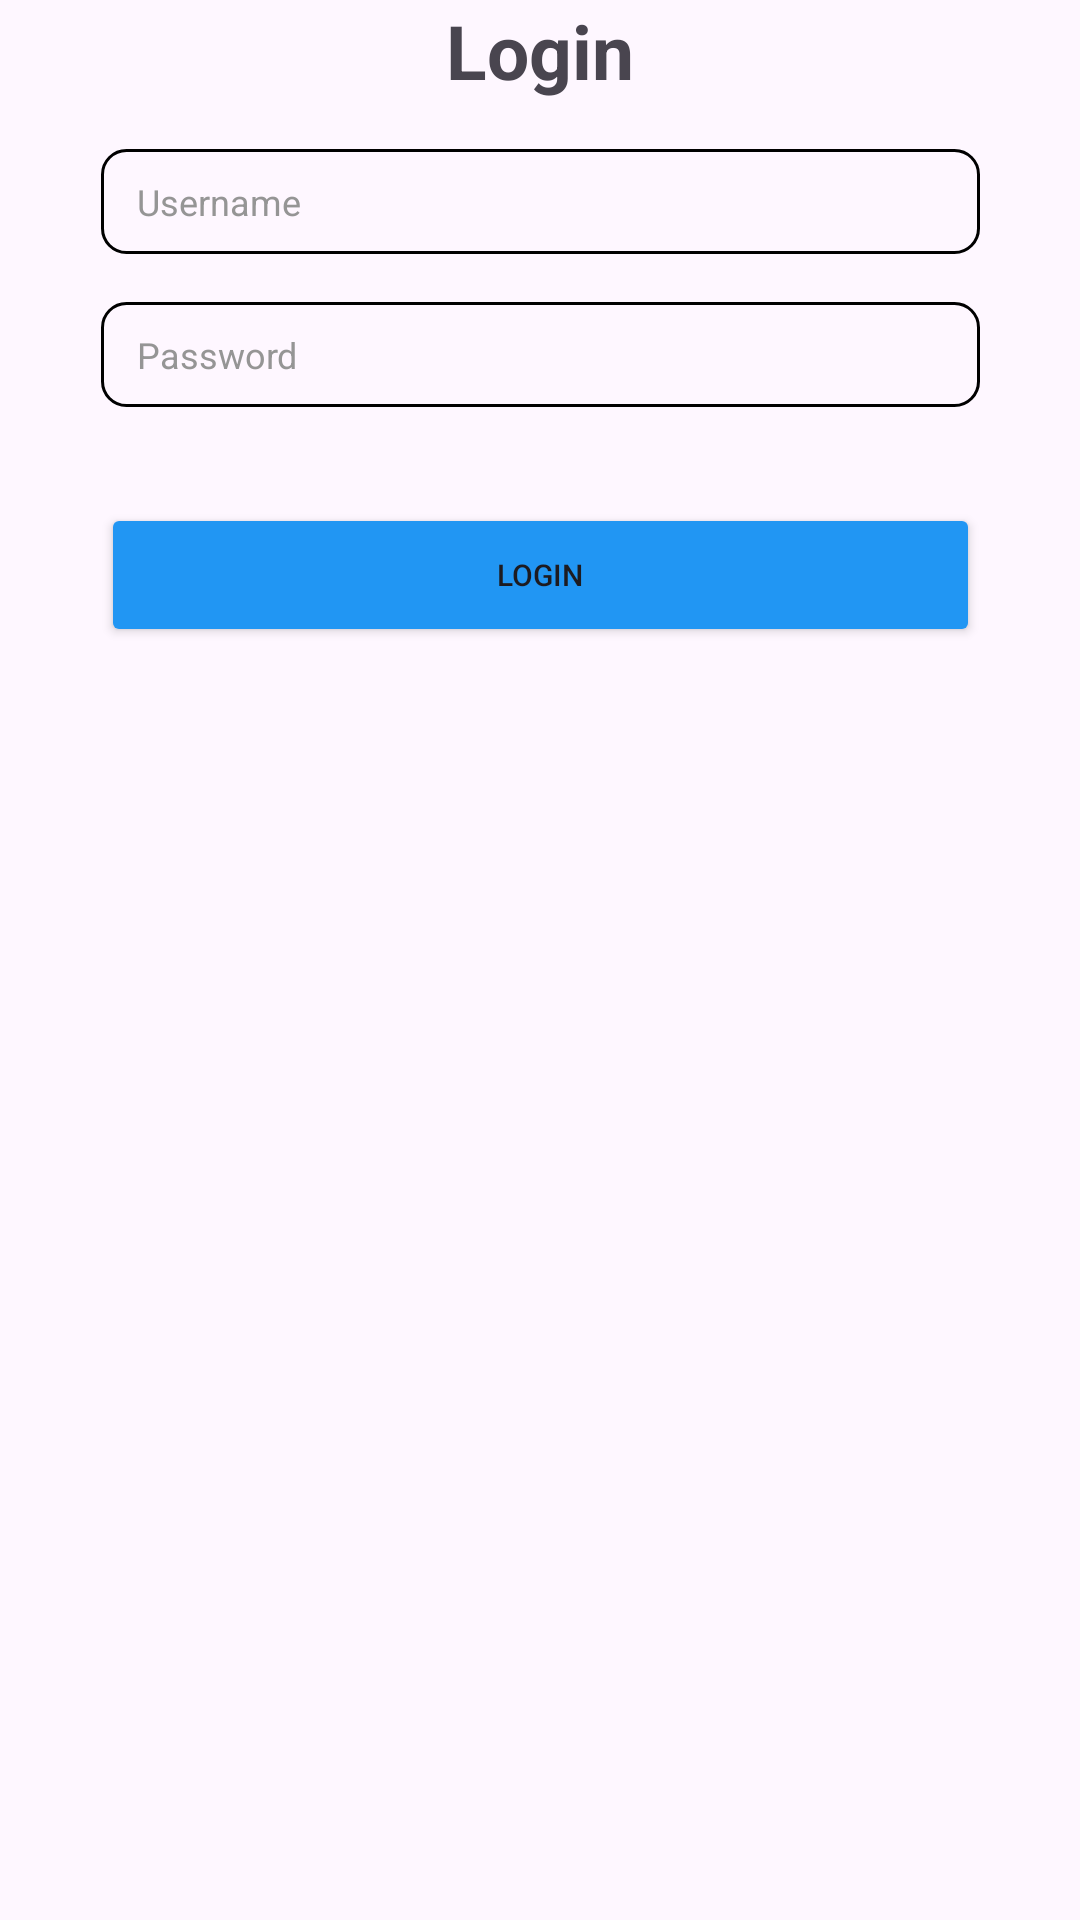

Android layout source for this screen:
<!-- AndroidManifest.xml: application theme Theme.UTS_Slicing -->
<!-- res/layout/activity_third.xml -->
<?xml version="1.0" encoding="utf-8"?>
<androidx.constraintlayout.widget.ConstraintLayout xmlns:android="http://schemas.android.com/apk/res/android"
    xmlns:app="http://schemas.android.com/apk/res-auto"
    android:layout_width="match_parent"
    android:layout_height="match_parent">


    <TextView
        android:id="@+id/login_text"
        android:layout_width="wrap_content"
        android:layout_height="wrap_content"
        android:text="Login"
        app:layout_constraintStart_toStartOf="parent"
        app:layout_constraintEnd_toEndOf="parent"
        android:textSize="25sp"
        android:textStyle="bold"
        app:layout_constraintTop_toTopOf="@+id/guideline3"/>


    <EditText
        android:id="@+id/username"
        android:layout_width="293dp"
        android:layout_height="35dp"
        android:layout_marginTop="16dp"
        android:background="@drawable/border"
        android:ems="10"
        android:hint="Username"
        android:inputType="text"
        android:paddingLeft="12dp"
        android:textColorHint="#959595"
        android:textSize="12sp"
        app:layout_constraintTop_toBottomOf="@id/login_text"
        app:layout_constraintStart_toStartOf="parent"
        app:layout_constraintEnd_toEndOf="parent" />

    <EditText
        android:id="@+id/password"
        android:layout_width="293dp"
        android:layout_height="35dp"
        android:layout_marginTop="16dp"
        android:background="@drawable/border"
        android:ems="10"
        android:hint="Password"
        android:inputType="textPassword"
        android:paddingLeft="12dp"
        android:textColorHint="#959595"
        android:textSize="12sp"
        app:layout_constraintTop_toBottomOf="@id/username"
        app:layout_constraintStart_toStartOf="parent"
        app:layout_constraintEnd_toEndOf="parent" />

    <Button
        android:id="@+id/login_button"
        android:layout_width="293dp"
        android:layout_height="wrap_content"
        android:text="Login"
        android:layout_marginTop="32dp"
        android:layout_gravity="center"
        android:textSize="10sp"
        android:backgroundTint="#2196F3"
        app:layout_constraintStart_toStartOf="parent"
        app:layout_constraintEnd_toEndOf="parent"
        app:layout_constraintTop_toBottomOf="@+id/password"
        />

    <androidx.constraintlayout.widget.Guideline
        android:id="@+id/guideline3"
        android:layout_width="wrap_content"
        android:layout_height="wrap_content"
        android:orientation="horizontal"
        app:layout_constraintGuide_begin="0.3dp" />



</androidx.constraintlayout.widget.ConstraintLayout>
<!-- resources referenced by this layout -->
<resources>
  <!-- drawable border (drawable) -->
  <?xml version="1.0" encoding="utf-8"?>
  <selector xmlns:android="http://schemas.android.com/apk/res/android">
      <item>
          <shape>
              <stroke
                  android:width="1dp"
                  android:color="@color/black"/>
              <corners
                  android:radius="8dp"/>
          </shape>
      </item>
  </selector>
  <style name="Theme.UTS_Slicing" parent="Base.Theme.UTS_Slicing" />
  <style name="Base.Theme.UTS_Slicing" parent="Theme.Material3.DayNight.NoActionBar">
          
          
      </style>
  <!-- not gathered from this repository: default colours our renderer supplied (Android Studio template values) -->
  <color name="black">#FF000000</color>
</resources>
